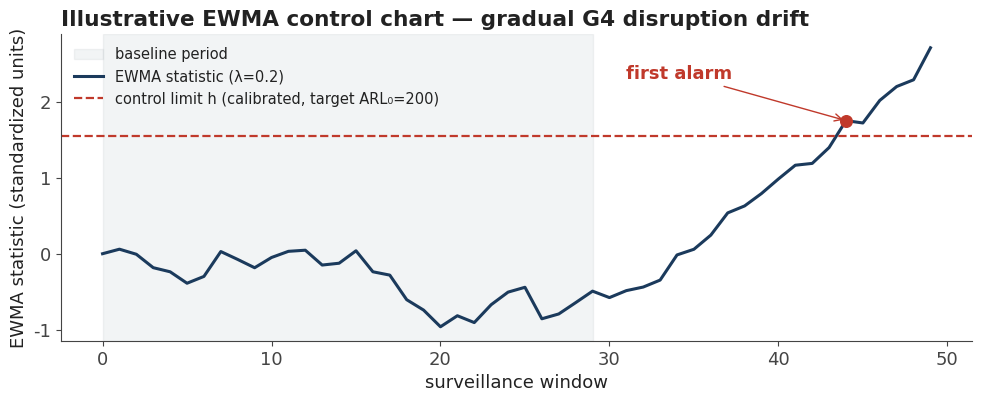

Source code (Python): (Note: this script raises an exception after producing the figure.)
"""Generate illustrative chart PNGs for the G4-WATCH briefing deck.
All numeric shapes here are illustrative (synthetic series shaped to match
the documented calibration behaviour), clearly labelled as such on-slide;
no engine parameter (ARL target, lambda, control-limit search) is invented.
"""
import numpy as np
import matplotlib
matplotlib.use("Agg")
import matplotlib.pyplot as plt

plt.rcParams.update({
    "font.family": "DejaVu Sans", "font.size": 13,
    "axes.edgecolor": "#444444", "axes.labelcolor": "#222222",
    "text.color": "#222222", "xtick.color": "#444444", "ytick.color": "#444444",
})

NAVY = "#1b3a5c"
TEAL = "#1f8a70"
AMBER = "#d98c1a"
RED = "#c0392b"
GREY = "#9aa5ad"

# ---------------------------------------------------------------- chart 1
# EWMA control chart on a standardized surveillance-score series: a quiet
# baseline followed by a gradual drift that crosses the control limit.
rng = np.random.default_rng(7)
n_baseline, n_drift = 30, 20
baseline = rng.normal(0, 1, n_baseline)
drift = np.linspace(0, 3.2, n_drift) + rng.normal(0, 0.6, n_drift)
series = np.concatenate([baseline, drift])

lam = 0.2
z = np.zeros(len(series))
cur = 0.0
for i, v in enumerate(series):
    cur = lam * v + (1 - lam) * cur
    z[i] = cur
control_limit = 1.55  # illustrative, of the shape calibrate_ewma() would return

fig, ax = plt.subplots(figsize=(10, 4.2), dpi=200)
ax.axvspan(0, n_baseline - 1, color=GREY, alpha=0.12, label="baseline period")
ax.plot(z, color=NAVY, lw=2.2, label="EWMA statistic (λ=0.2)")
ax.axhline(control_limit, color=RED, ls="--", lw=1.6, label="control limit h (calibrated, target ARL₀=200)")
alarm_idx = np.argmax(z > control_limit)
ax.scatter([alarm_idx], [z[alarm_idx]], color=RED, zorder=5, s=70)
ax.annotate("first alarm", (alarm_idx, z[alarm_idx]), xytext=(alarm_idx - 13, z[alarm_idx] + 0.55),
            arrowprops=dict(arrowstyle="->", color=RED), color=RED, fontweight="bold")
ax.set_xlabel("surveillance window")
ax.set_ylabel("EWMA statistic (standardized units)")
ax.set_title("Illustrative EWMA control chart — gradual G4 disruption drift", loc="left", fontweight="bold")
ax.legend(loc="upper left", frameon=False, fontsize=10.5)
ax.spines[["top", "right"]].set_visible(False)
fig.tight_layout()
fig.savefig(f"{__file__.rsplit('/',1)[0]}/ewma_chart.png", facecolor="white")
plt.close(fig)

# ---------------------------------------------------------------- chart 2
# Block-bootstrap vs i.i.d. calibration: same target ARL, different control
# limits, illustrating why the correction matters for autocorrelated series.
fig, ax = plt.subplots(figsize=(9, 4.6), dpi=200)
methods = ["i.i.d. bootstrap\n(naive)", "moving-block bootstrap\n(used)"]
limits = [0.62, 1.55]
achieved_if_naive_used_in_practice = [38, 200]  # illustrative ARL actually achieved in production
ax.set_ylim(0, 1.95)
bars = ax.bar(methods, limits, color=[AMBER, TEAL], width=0.5)
for b, v, arl in zip(bars, limits, achieved_if_naive_used_in_practice):
    ax.text(b.get_x() + b.get_width()/2, v + 0.08, f"h = {v}", ha="center", fontweight="bold", fontsize=13)
    ax.text(b.get_x() + b.get_width()/2, v/2, f"true ARL\n≈{arl} windows", ha="center", color="white", fontweight="bold")
ax.set_ylabel("calibrated control limit h")
ax.set_title("Same target ARL₀ = 200 — very different control limits", loc="left", fontweight="bold", pad=14)
ax.spines[["top", "right"]].set_visible(False)
fig.tight_layout()
fig.savefig(f"{__file__.rsplit('/',1)[0]}/calibration_chart.png", facecolor="white")
plt.close(fig)

# ---------------------------------------------------------------- chart 3
# Structural-confidence funnel: how many candidate loci survive each axis-1
# filter, shaped like the EBV numbers already computed in this project.
labels = ["all G4Hunter\nhits\n(t=1.2)", "≥2 concordant\ntools", "+ |G4Hunter|\n≥1.5", "+ conservation\n≥85%\n→ SC-eligible"]
counts = [1410, 216, 52, 18]
fig, ax = plt.subplots(figsize=(9.5, 4.4), dpi=200)
colors = [GREY, "#6ea8c9", AMBER, TEAL]
bars = ax.bar(labels, counts, color=colors, width=0.6)
for b, c in zip(bars, counts):
    ax.text(b.get_x() + b.get_width()/2, c + 20, str(c), ha="center", fontweight="bold")
ax.set_ylabel("candidate loci (reference genome)")
ax.set_title("Structural-confidence funnel — worked example (EBV reference)", loc="left", fontweight="bold")
ax.spines[["top", "right"]].set_visible(False)
fig.tight_layout()
fig.savefig(f"{__file__.rsplit('/',1)[0]}/funnel_chart.png", facecolor="white")
plt.close(fig)

print("wrote 3 chart PNGs")
